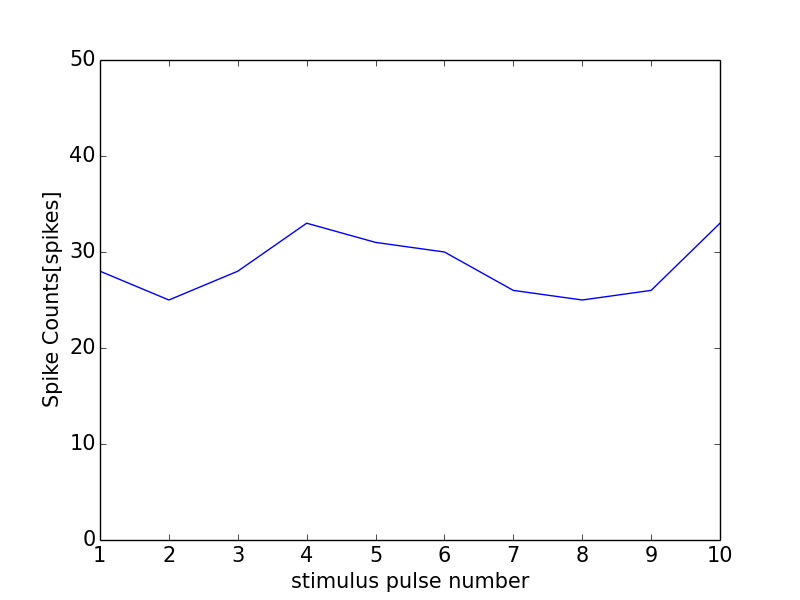

The table this chart was drawn from, first rows:
0, 0.0
0, 0
1, 28
2, 25
3, 28
4, 33
5, 31
6, 30
7, 26
8, 25
9, 26
10, 33
11, 1
